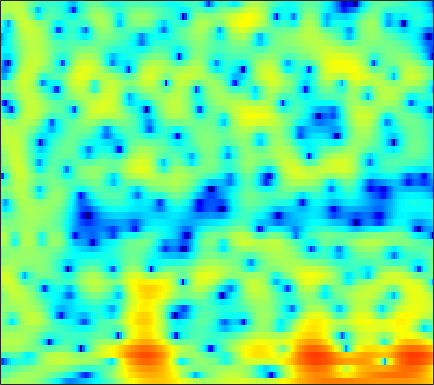

The data file committed next to this chart (first rows):
0.88115, 1.0388, 1.2934, 1.5591, 1.7473, 1.9603, 2.1282, 2.2128, 2.2724, 2.2692, 2.2073, 2.1201, 1.9492, 1.7093, 1.4816, 1.1166, 0.66577, 0.26484, -0.34474, -1.0472, -1.833, -2.4775, -3.41, -4.4719
-3.834, -2.947, -1.936, -1.099, -0.5683, 0.03222, 0.5268, 0.8384, 1.185, 1.458, 1.662, 1.771, 1.864, 1.893, 1.873, 1.79, 1.638, 1.481, 1.219, 0.8909, 0.4975, 0.1603, -0.3432, -0.9092
-3.841, -3.897, -3.823, -3.598, -3.353, -2.963, -2.532, -2.192, -1.745, -1.32, -0.9165, -0.6257, -0.2493, 0.1149, 0.3821, 0.7077, 1.008, 1.208, 1.434, 1.608, 1.723, 1.769, 1.769, 1.698
-16.96, -19.37, -15.53, -11.52, -9.454, -7.59, -6.425, -5.898, -5.591, -5.651, -5.957, -6.208, -6.3, -5.768, -4.967, -3.592, -2.136, -1.108, 0.1055, 1.129, 1.962, 2.474, 3.01, 3.403
-4.291, -4.236, -3.928, -3.41, -3.014, -2.631, -2.49, -2.585, -3.025, -3.888, -5.225, -6.454, -7.951, -8.177, -7.139, -5.063, -3.062, -1.789, -0.4097, 0.6714, 1.516, 2.019, 2.552, 2.948
1.51, 1.652, 1.792, 1.905, 1.965, 1.978, 1.895, 1.768, 1.522, 1.214, 0.841, 0.5482, 0.1633, -0.1877, -0.4166, -0.6977, -0.9879, -1.233, -1.624, -2.068, -2.495, -2.759, -2.917, -2.78
2.695, 2.823, 2.949, 3.025, 3.061, 3.071, 3.017, 2.934, 2.758, 2.512, 2.185, 1.888, 1.407, 0.8077, 0.2704, -0.5976, -1.691, -2.713, -4.444, -6.827, -10.34, -14.51, -26.72, -18.05
1.615, 1.804, 1.996, 2.119, 2.181, 2.238, 2.275, 2.286, 2.265, 2.202, 2.072, 1.925, 1.646, 1.259, 0.8862, 0.2745, -0.4707, -1.112, -2.064, -3.076, -4.059, -4.695, -5.295, -5.51
0.453, 0.3804, 0.2114, 0.03231, -0.05978, -0.05879, 0.1301, 0.3912, 0.817, 1.26, 1.647, 1.872, 2.061, 2.107, 2.047, 1.839, 1.499, 1.164, 0.6419, 0.04864, -0.5814, -1.06, -1.692, -2.278
0.3656, -0.6087, -2.419, -4.97, -7.364, -9.586, -7.478, -4.902, -2.054, 0.01832, 1.506, 2.316, 3.066, 3.513, 3.674, 3.681, 3.478, 3.194, 2.661, 1.962, 1.115, 0.3881, -0.7037, -1.907
1.313, 0.5247, -0.7676, -2.199, -3.159, -3.746, -3.085, -2.021, -0.434, 0.9776, 2.1, 2.739, 3.333, 3.654, 3.728, 3.631, 3.309, 2.923, 2.22, 1.288, 0.1086, -0.9509, -2.646, -4.779
1.253, 1.163, 1.034, 0.9415, 0.9359, 1.026, 1.229, 1.453, 1.794, 2.134, 2.409, 2.546, 2.618, 2.541, 2.378, 2.016, 1.499, 1.007, 0.2124, -0.7507, -1.896, -2.865, -4.321, -5.971
-0.1213, 0.4069, 1.066, 1.61, 1.94, 2.307, 2.582, 2.732, 2.849, 2.872, 2.783, 2.638, 2.345, 1.931, 1.538, 0.9116, 0.1738, -0.439, -1.318, -2.236, -3.191, -3.914, -4.886, -5.853
-1.729, -0.2708, 1.202, 2.262, 2.837, 3.364, 3.65, 3.732, 3.69, 3.491, 3.152, 2.805, 2.212, 1.464, 0.802, -0.2216, -1.418, -2.404, -3.734, -4.932, -5.817, -6.255, -6.571, -6.751
0.7828, 1.855, 2.938, 3.683, 4.036, 4.233, 4.166, 3.961, 3.528, 2.948, 2.303, 1.79, 1.058, 0.2152, -0.5434, -1.834, -3.631, -5.455, -8.948, -14.61, -20.39, -15.65, -10.84, -8.309
3.599, 4.112, 4.59, 4.759, 4.666, 4.23, 3.415, 2.537, 1.013, -0.811, -2.568, -3.387, -3.488, -2.974, -2.64, -2.541, -2.921, -3.526, -4.654, -5.789, -6.284, -6.093, -5.336, -4.518
4.055, 4.364, 4.563, 4.486, 4.206, 3.511, 2.348, 1.093, -1.243, -4.727, -9.923, -12.87, -9.151, -5.351, -3.52, -2.013, -1.196, -0.8833, -0.7262, -0.7756, -0.8836, -0.9872, -1.175, -1.429
2.397, 2.702, 2.936, 2.982, 2.874, 2.547, 1.994, 1.459, 0.6273, -0.2107, -0.8906, -1.18, -1.2, -0.9147, -0.6109, -0.2044, 0.1022, 0.2425, 0.316, 0.2326, 0.005068, -0.254, -0.7367, -1.392
0.1305, 0.63, 1.143, 1.468, 1.611, 1.67, 1.62, 1.531, 1.362, 1.185, 1.029, 0.935, 0.8629, 0.834, 0.8216, 0.8085, 0.771, 0.7034, 0.5536, 0.3377, 0.01247, -0.304, -0.833, -1.51
-1.338, -0.6313, 0.06082, 0.5131, 0.7403, 0.9303, 1.06, 1.135, 1.218, 1.287, 1.345, 1.375, 1.371, 1.326, 1.257, 1.115, 0.9285, 0.7721, 0.5276, 0.2733, 0.001317, -0.2331, -0.5955, -1.044
-0.09399, 0.2303, 0.3639, 0.262, 0.0844, -0.1403, -0.2086, -0.09687, 0.2686, 0.7484, 1.207, 1.469, 1.648, 1.615, 1.458, 1.087, 0.597, 0.2203, -0.1954, -0.4509, -0.4906, -0.4344, -0.3421, -0.3241
3.144, 2.755, 1.791, 0.2262, -1.465, -4.45, -7.038, -6.275, -3.103, -0.4261, 1.336, 2.154, 2.69, 2.615, 2.181, 1.073, -0.6963, -2.451, -4.851, -5.497, -3.744, -2.125, -0.4307, 0.6392
3.588, 3.107, 2.132, 0.6854, -0.7445, -2.926, -4.386, -4, -2.016, -0.002605, 1.483, 2.192, 2.635, 2.518, 2.038, 0.8449, -1.079, -3.055, -5.942, -6.752, -4.459, -2.585, -0.7247, 0.3878
1.207, 1.1, 0.8563, 0.5269, 0.2749, 0.01592, -0.06202, 0.04427, 0.3818, 0.8316, 1.253, 1.498, 1.657, 1.603, 1.417, 0.9932, 0.4398, 0.006449, -0.4721, -0.7118, -0.7141, -0.6064, -0.4528, -0.4133
-0.85, -0.7628, -0.6649, -0.5454, -0.4181, -0.2079, 0.05713, 0.2952, 0.6212, 0.9544, 1.239, 1.413, 1.562, 1.606, 1.579, 1.468, 1.294, 1.14, 0.9116, 0.6951, 0.4728, 0.2954, 0.01229, -0.3555
-3.02, -3.094, -3.028, -2.696, -2.292, -1.619, -0.8807, -0.3447, 0.3073, 0.8556, 1.299, 1.548, 1.784, 1.913, 1.948, 1.927, 1.841, 1.746, 1.587, 1.391, 1.158, 0.9466, 0.6077, 0.1789
-6.868, -8.29, -9.145, -7.885, -6.204, -3.982, -2.141, -1.036, 0.1386, 0.9964, 1.594, 1.894, 2.129, 2.215, 2.198, 2.103, 1.963, 1.847, 1.706, 1.569, 1.437, 1.322, 1.126, 0.8466
-7.359, -10.3, -13.15, -9.934, -6.821, -3.659, -1.423, -0.1751, 1.035, 1.843, 2.288, 2.431, 2.377, 2.09, 1.759, 1.231, 0.7118, 0.4102, 0.2047, 0.264, 0.4973, 0.7194, 0.9738, 1.109
-1.275, -1.649, -1.725, -1.293, -0.7103, 0.254, 1.209, 1.836, 2.462, 2.801, 2.831, 2.624, 2.017, 0.9848, -0.09262, -1.983, -4.317, -6.002, -6.758, -5.234, -3.157, -1.834, -0.5103, 0.3518
-0.2127, -0.2304, -0.01154, 0.4638, 0.9323, 1.607, 2.235, 2.622, 2.97, 3.058, 2.854, 2.464, 1.614, 0.3058, -1.039, -3.467, -6.848, -9.907, -11.5, -8.191, -5.02, -3.294, -1.673, -0.6331
-3.988, -3.918, -2.954, -1.462, -0.31, 1.032, 2.088, 2.662, 3.14, 3.307, 3.143, 2.83, 2.156, 1.242, 0.4266, -0.732, -1.821, -2.428, -2.838, -2.702, -2.229, -1.785, -1.218, -0.8046
-18.04, -20.26, -8.396, -3.463, -1.121, 1.067, 2.539, 3.282, 3.871, 4.052, 3.869, 3.527, 2.811, 1.872, 1.065, -0.03576, -1.023, -1.581, -1.978, -2.001, -1.731, -1.459, -1.144, -0.9999
-2.995, -2.606, -1.401, 0.2074, 1.403, 2.751, 3.74, 4.231, 4.559, 4.487, 4.045, 3.453, 2.311, 0.7489, -0.7121, -3.068, -5.735, -7.51, -8.068, -6.679, -4.826, -3.66, -2.561, -1.967
-1.302, -0.3509, 0.8926, 2.009, 2.748, 3.557, 4.107, 4.323, 4.328, 3.992, 3.294, 2.504, 1.112, -0.7885, -2.583, -5.648, -9.736, -13.37, -14.35, -10.53, -7.422, -5.762, -4.167, -3.122
-2.13, -0.5319, 1.107, 2.339, 3.025, 3.671, 4.017, 4.086, 3.901, 3.417, 2.608, 1.807, 0.4705, -1.127, -2.463, -4.302, -5.961, -6.934, -7.504, -7.342, -6.602, -5.858, -4.821, -3.856
-0.3225, 0.8085, 2.036, 2.971, 3.492, 3.938, 4.104, 4.049, 3.738, 3.14, 2.255, 1.401, -0.01768, -1.728, -3.212, -5.413, -7.751, -9.373, -10.74, -10.56, -9.238, -8.009, -6.43, -5.074
1.835, 2.408, 3.075, 3.581, 3.85, 4.044, 4.044, 3.901, 3.518, 2.887, 1.997, 1.128, -0.3232, -2.17, -3.881, -6.763, -10.77, -15.18, -25.33, -18.72, -13.06, -10.58, -8.256, -6.574
2.83, 3.09, 3.373, 3.577, 3.663, 3.695, 3.618, 3.478, 3.152, 2.658, 1.958, 1.286, 0.1741, -1.196, -2.391, -4.181, -6.102, -7.434, -8.825, -9.432, -9.366, -9.079, -8.59, -7.946
3.108, 3.074, 3.006, 2.951, 2.927, 2.914, 2.9, 2.881, 2.805, 2.637, 2.332, 1.999, 1.407, 0.6158, -0.0904, -1.171, -2.372, -3.32, -4.683, -6.113, -7.692, -9.005, -10.86, -12.19
2.483, 2.004, 1.421, 0.984, 0.8245, 0.8628, 1.162, 1.5, 2.005, 2.469, 2.801, 2.922, 2.909, 2.655, 2.313, 1.655, 0.775, -0.04962, -1.388, -3.065, -5.28, -7.448, -11.45, -17.28
-0.4936, -1.821, -3.6, -5.255, -6.093, -5.952, -4.306, -2.718, -0.6472, 1.049, 2.321, 3.013, 3.608, 3.891, 3.896, 3.656, 3.155, 2.601, 1.7, 0.5781, -0.7162, -1.744, -3.013, -3.935
-6.331, -8.844, -11.88, -15.2, -19.55, -21.28, -11.89, -7.479, -3.549, -0.7998, 1.144, 2.202, 3.183, 3.757, 3.965, 3.981, 3.733, 3.409, 2.819, 2.094, 1.312, 0.7101, -0.04245, -0.6826
-11.18, -18.56, -23.24, -14.71, -11.73, -8.954, -6.257, -4.313, -1.968, 0.007978, 1.531, 2.416, 3.244, 3.703, 3.842, 3.786, 3.498, 3.17, 2.566, 1.866, 1.103, 0.5198, -0.2628, -0.9698
-3.185, -4.38, -5.08, -4.779, -4.08, -2.832, -1.469, -0.4031, 0.8982, 1.998, 2.867, 3.34, 3.713, 3.798, 3.664, 3.251, 2.615, 2.012, 1.108, 0.1285, -0.9111, -1.72, -2.875, -4.077
0.2975, -0.2821, -0.6682, -0.5879, -0.3135, 0.3463, 1.17, 1.81, 2.616, 3.288, 3.768, 3.931, 3.892, 3.512, 2.987, 1.952, 0.5494, -0.7046, -2.396, -3.893, -5.032, -5.77, -6.923, -8.995
-1.028, -1.666, -1.933, -1.498, -0.836, 0.2465, 1.409, 2.201, 3.173, 3.933, 4.399, 4.535, 4.368, 3.729, 2.906, 1.238, -1.296, -4.024, -9.372, -16.91, -13.21, -10.03, -8.039, -7.503
-9.772, -12.96, -12.14, -8.451, -5.973, -3.236, -0.9886, 0.4805, 2.093, 3.323, 4.149, 4.522, 4.634, 4.288, 3.704, 2.474, 0.7013, -0.9618, -3.406, -5.209, -5.455, -4.907, -4.119, -3.549
-12.26, -14.88, -15.85, -13.8, -11.43, -8.013, -4.74, -2.608, -0.2969, 1.51, 2.841, 3.53, 4.091, 4.279, 4.179, 3.763, 3.09, 2.487, 1.607, 0.803, 0.1315, -0.3073, -0.856, -1.503
-10.56, -13.49, -19.73, -32.92, -19.11, -11.6, -7.038, -4.47, -1.799, 0.2486, 1.799, 2.664, 3.5, 4.008, 4.197, 4.216, 4.006, 3.748, 3.253, 2.641, 1.928, 1.299, 0.3352, -0.8986
-8.117, -9.137, -10.1, -10.09, -9.254, -7.464, -5.338, -3.755, -1.857, -0.2375, 1.089, 1.908, 2.753, 3.326, 3.595, 3.76, 3.724, 3.573, 3.223, 2.709, 2.052, 1.457, 0.5344, -0.5429
-7.939, -7.981, -7.649, -6.976, -6.231, -5.046, -3.699, -2.679, -1.349, -0.1238, 0.942, 1.622, 2.346, 2.866, 3.12, 3.287, 3.269, 3.128, 2.81, 2.342, 1.733, 1.209, 0.4171, -0.416
-11.64, -10.31, -8.543, -6.909, -5.805, -4.332, -2.934, -1.937, -0.6806, 0.4423, 1.397, 1.988, 2.611, 3.043, 3.243, 3.34, 3.249, 3.069, 2.68, 2.139, 1.454, 0.8674, 0.005986, -0.8954
-13.77, -11.37, -9.113, -7.288, -6, -4.283, -2.608, -1.417, 0.01092, 1.216, 2.186, 2.756, 3.314, 3.641, 3.748, 3.72, 3.503, 3.236, 2.71, 2, 1.108, 0.2961, -0.9525, -2.403
-7.529, -8.457, -9.483, -9.622, -8.319, -5.6, -2.862, -1.111, 0.7625, 2.164, 3.157, 3.661, 4.051, 4.165, 4.094, 3.838, 3.442, 3.057, 2.443, 1.672, 0.6871, -0.2603, -1.895, -4.17
-3.095, -5.296, -9.581, -14.41, -10.83, -5.165, -1.492, 0.4558, 2.294, 3.488, 4.149, 4.346, 4.248, 3.81, 3.304, 2.491, 1.682, 1.156, 0.6647, 0.3032, -0.1438, -0.6241, -1.603, -3.012
1.556, 0.8689, 0.1666, -0.04071, 0.2709, 1.116, 2.168, 2.887, 3.616, 3.995, 3.96, 3.638, 2.768, 1.327, -0.176, -2.804, -5.816, -7.2, -6.433, -4.551, -3.145, -2.526, -2.219, -2.336
2.658, 2.643, 2.646, 2.757, 2.89, 3.134, 3.377, 3.502, 3.542, 3.35, 2.861, 2.25, 1.04, -0.7502, -2.567, -5.842, -10.16, -12.52, -10.46, -7.414, -5.394, -4.459, -3.717, -3.443
1.913, 2.262, 2.628, 2.911, 3.073, 3.242, 3.323, 3.32, 3.19, 2.886, 2.378, 1.847, 0.9315, -0.2164, -1.194, -2.538, -3.737, -4.361, -4.78, -4.802, -4.653, -4.53, -4.438, -4.457
